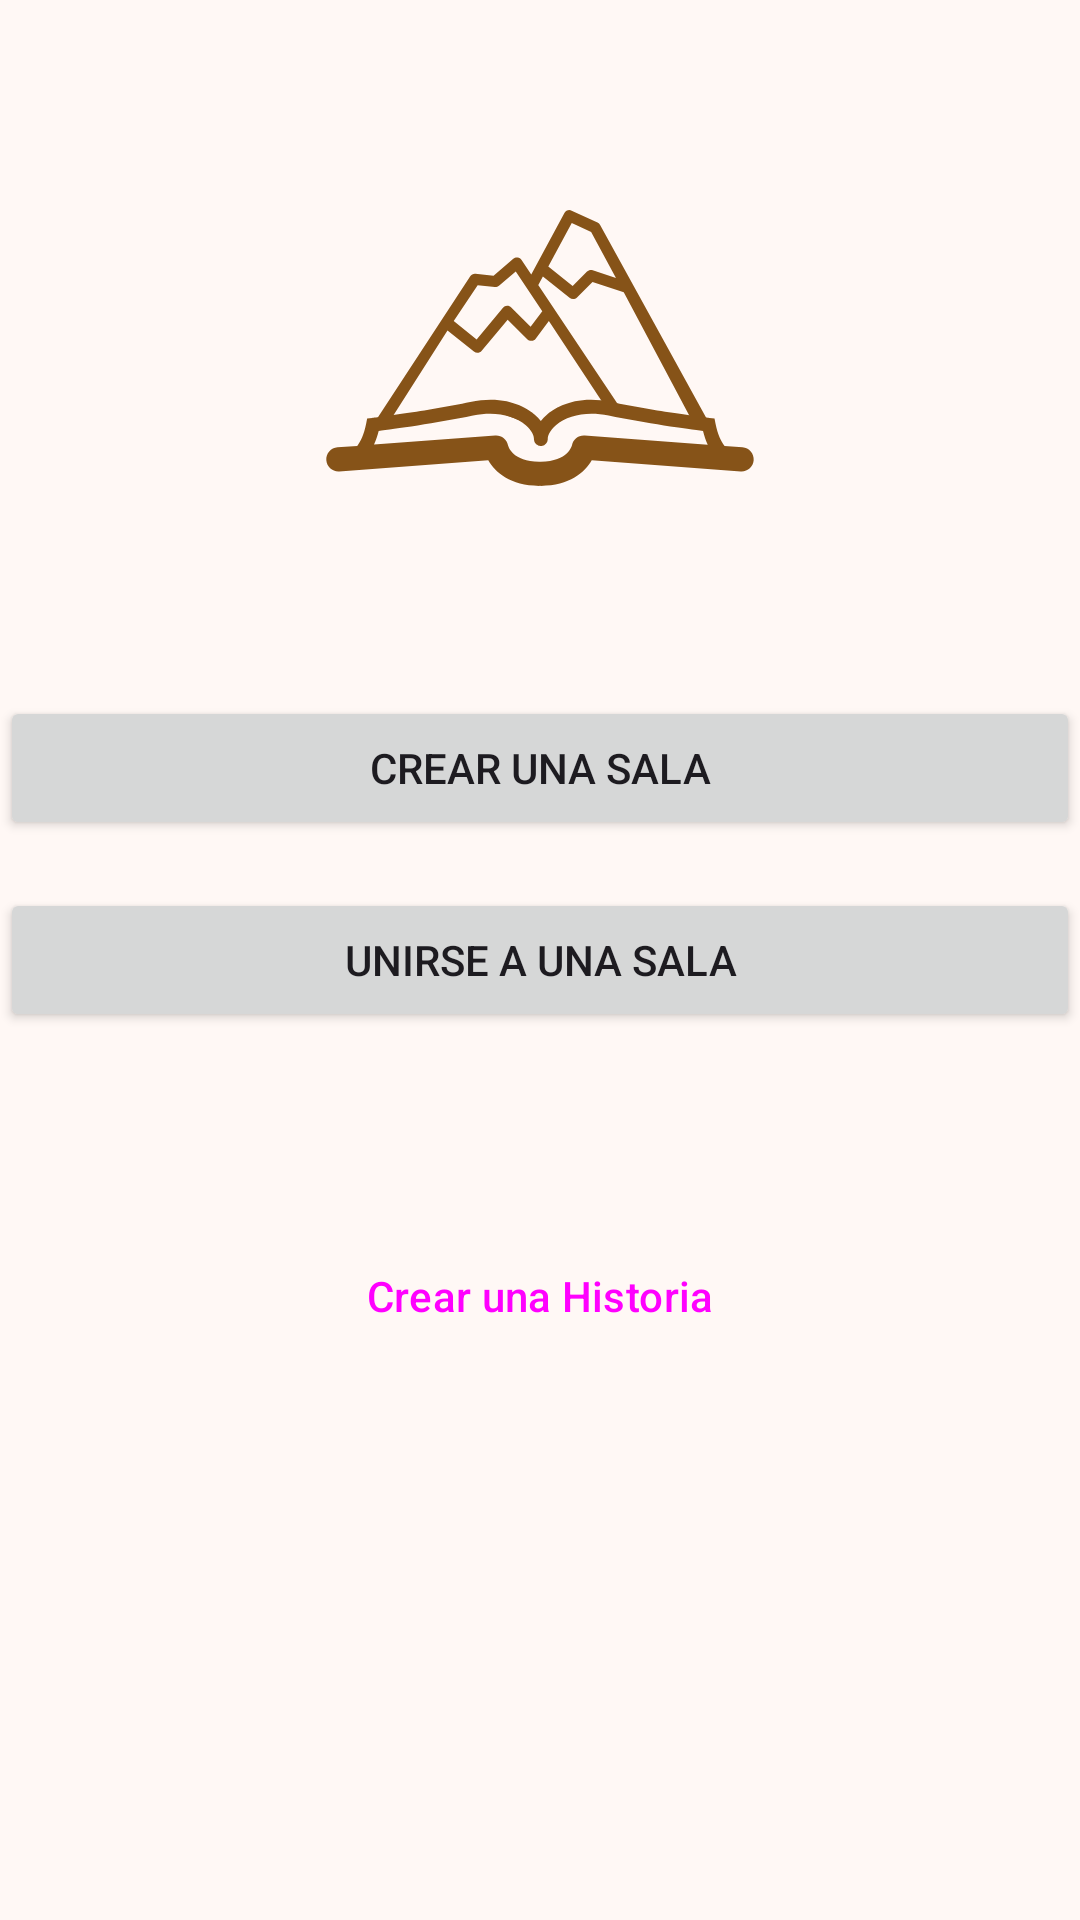

The Android layout XML behind this screen, and the referenced resources:
<!-- AndroidManifest.xml: application theme StorylandTheme -->
<!-- res/layout/activity_main.xml -->
<?xml version="1.0" encoding="utf-8"?>
<androidx.constraintlayout.widget.ConstraintLayout xmlns:android="http://schemas.android.com/apk/res/android"
    xmlns:app="http://schemas.android.com/apk/res-auto"
    xmlns:tools="http://schemas.android.com/tools"
    android:layout_width="match_parent"
    android:layout_height="match_parent"
    tools:context=".MainActivity"
    android:layout_marginHorizontal="64dp">

    <ImageView
        android:id="@+id/iconImage"
        android:layout_width="0dp"
        android:layout_height="0dp"
        android:layout_marginVertical="24dp"
        android:contentDescription="@string/app_name"
        app:tint="@color/md_theme_primary"
        app:layout_constraintBottom_toTopOf="@+id/createRoomButton"
        app:layout_constraintEnd_toEndOf="parent"
        app:layout_constraintStart_toStartOf="parent"
        app:layout_constraintTop_toTopOf="parent"
        app:srcCompat="@drawable/ic_icon_48dp" />

    <Button
        android:id="@+id/createRoomButton"
        android:layout_width="match_parent"
        android:layout_height="wrap_content"
        android:text="@string/create_room_button"
        android:maxLines="1"
        android:layout_marginVertical="16dp"
        app:layout_constraintBottom_toTopOf="@+id/joinRoomButton"
        app:layout_constraintEnd_toEndOf="parent"
        app:layout_constraintStart_toStartOf="parent"
        app:layout_constraintTop_toTopOf="parent"
        app:layout_constraintVertical_bias="1.0"/>

    <Button
        android:id="@+id/joinRoomButton"
        android:layout_width="match_parent"
        android:layout_height="wrap_content"
        android:text="@string/join_room_button"
        android:maxLines="1"
        app:layout_constraintBottom_toBottomOf="parent"
        app:layout_constraintEnd_toEndOf="parent"
        app:layout_constraintStart_toStartOf="parent"
        app:layout_constraintTop_toTopOf="parent" />

    <Button
        style="@style/Widget.Material3.Button.OutlinedButton"
        android:id="@+id/createStoryButton"
        android:layout_width="match_parent"
        android:layout_height="wrap_content"
        android:text="@string/create_story_button"
        android:maxLines="1"
        android:layout_marginVertical="64dp"
        app:layout_constraintBottom_toBottomOf="parent"
        app:layout_constraintEnd_toEndOf="parent"
        app:layout_constraintStart_toStartOf="parent"
        app:layout_constraintTop_toBottomOf="@+id/joinRoomButton"
        app:layout_constraintVertical_bias="0.0"/>

</androidx.constraintlayout.widget.ConstraintLayout>
<!-- resources referenced by this layout -->
<resources>
  <color name="md_theme_primary">#865318</color>
  <string name="app_name">Storyland</string>
  <string name="create_room_button">Crear una Sala</string>
  <string name="create_story_button">Crear una Historia</string>
  <string name="join_room_button">Unirse a una Sala</string>
  <color name="md_theme_onPrimary">#FFFFFF</color>
  <color name="md_theme_primaryContainer">#FFDCBE</color>
  <color name="md_theme_onPrimaryContainer">#2C1600</color>
  <color name="md_theme_secondary">#106B57</color>
  <color name="md_theme_onSecondary">#FFFFFF</color>
  <color name="md_theme_secondaryContainer">#A2F2D8</color>
  <color name="md_theme_onSecondaryContainer">#002018</color>
  <color name="md_theme_tertiary">#5B5891</color>
  <color name="md_theme_onTertiary">#FFFFFF</color>
  <color name="md_theme_tertiaryContainer">#E3DFFF</color>
  <color name="md_theme_onTertiaryContainer">#17134A</color>
  <color name="md_theme_error">#BA1A1A</color>
  <color name="md_theme_onError">#FFFFFF</color>
  <color name="md_theme_errorContainer">#FFDAD6</color>
  <color name="md_theme_onErrorContainer">#410002</color>
  <color name="md_theme_background">#FFF8F5</color>
  <color name="md_theme_onBackground">#211A14</color>
  <color name="md_theme_surface">#FBFAED</color>
  <color name="md_theme_onSurface">#1B1C15</color>
  <color name="md_theme_surfaceVariant">#F1DFD0</color>
  <color name="md_theme_onSurfaceVariant">#50453A</color>
  <color name="md_theme_outline">#837568</color>
  <color name="md_theme_outlineVariant">#D5C4B5</color>
  <color name="md_theme_inverseSurface">#303129</color>
  <color name="md_theme_inverseOnSurface">#F2F1E5</color>
  <color name="md_theme_inversePrimary">#FDB975</color>
  <color name="md_theme_primaryFixed">#FFDCBE</color>
  <color name="md_theme_onPrimaryFixed">#2C1600</color>
  <color name="md_theme_primaryFixedDim">#FDB975</color>
  <color name="md_theme_onPrimaryFixedVariant">#693C00</color>
  <color name="md_theme_secondaryFixed">#A2F2D8</color>
  <color name="md_theme_onSecondaryFixed">#002018</color>
  <color name="md_theme_secondaryFixedDim">#87D6BD</color>
  <color name="md_theme_onSecondaryFixedVariant">#005141</color>
  <color name="md_theme_tertiaryFixed">#E3DFFF</color>
  <color name="md_theme_onTertiaryFixed">#17134A</color>
  <color name="md_theme_tertiaryFixedDim">#C4C0FF</color>
  <color name="md_theme_onTertiaryFixedVariant">#434078</color>
  <color name="md_theme_surfaceDim">#DBDBCE</color>
  <color name="md_theme_surfaceBright">#FBFAED</color>
  <color name="md_theme_surfaceContainerLowest">#FFFFFF</color>
  <color name="md_theme_surfaceContainerLow">#F5F4E8</color>
  <color name="md_theme_surfaceContainer">#EFEEE2</color>
  <color name="md_theme_surfaceContainerHigh">#EAE9DC</color>
  <color name="md_theme_surfaceContainerHighest">#E4E3D7</color>
</resources>
